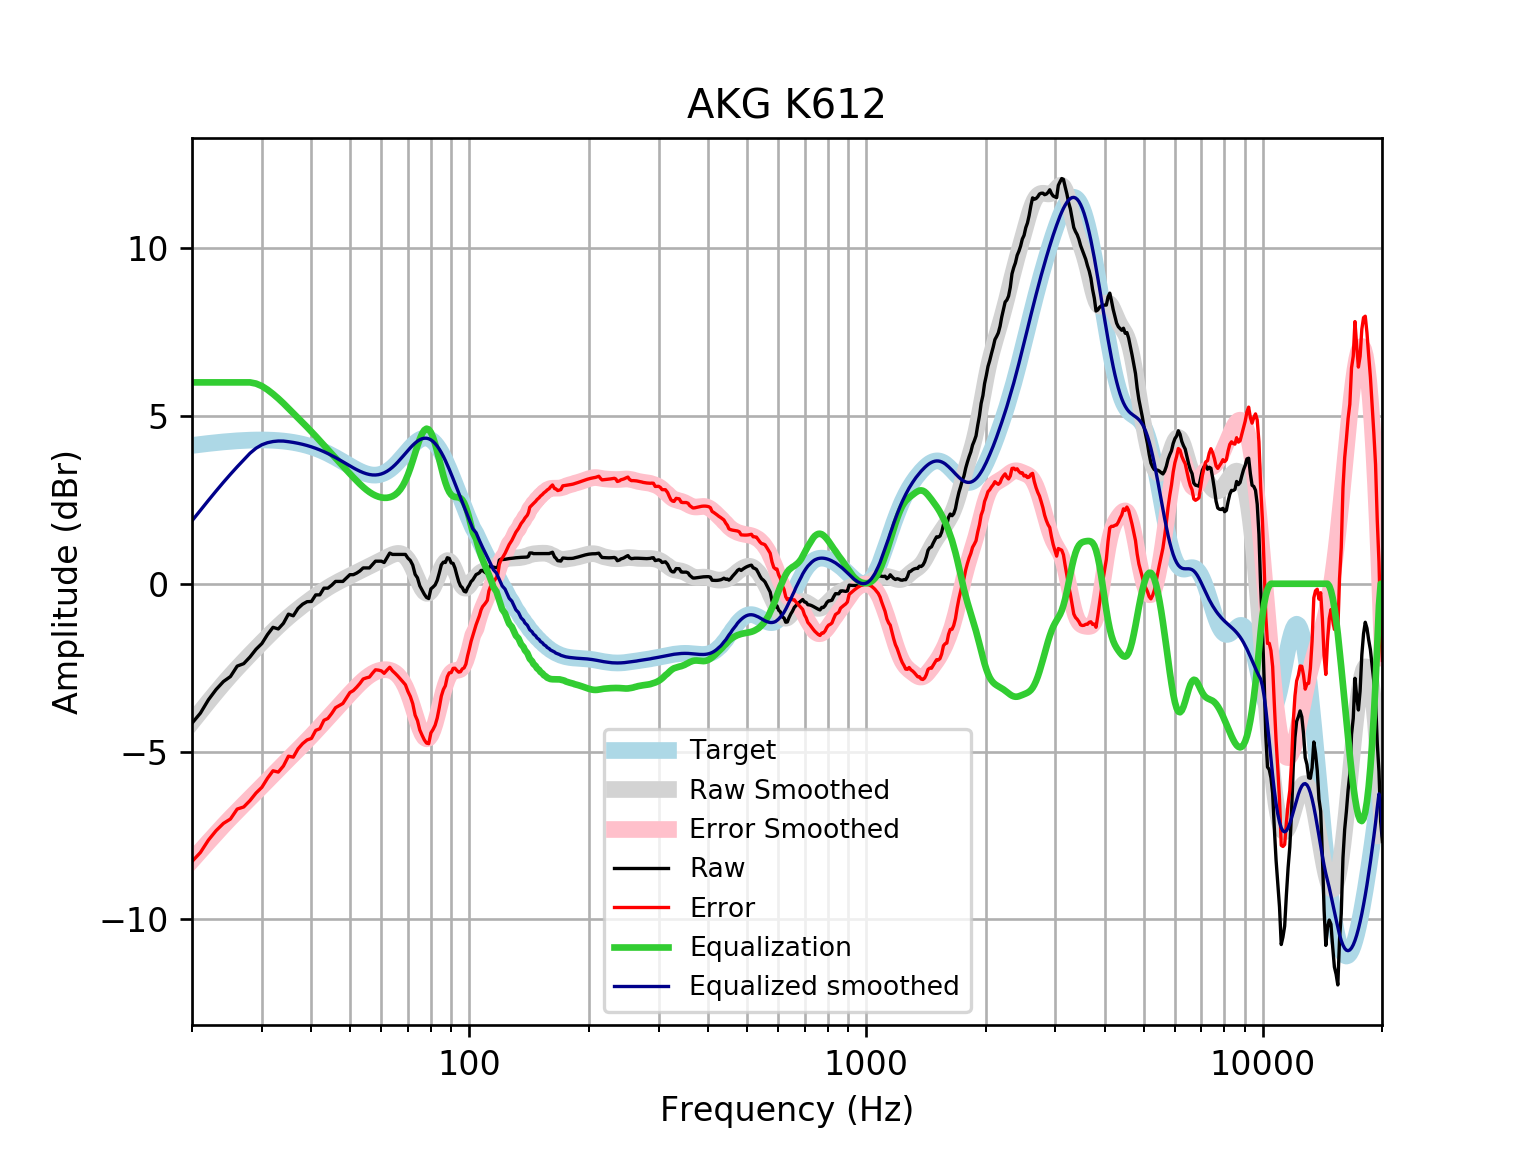

The data file committed next to this chart (first rows):
frequency, raw, error, smoothed, error_smoothed, equalization, equalized_raw, equalized_smoothed, target
20, -4.155, -8.275, -4.125, -8.245, 6, 1.845, 1.875, 4.121
21, -3.855, -8.007, -3.811, -7.963, 6.0, 2.145, 2.189, 4.152
22, -3.457, -7.638, -3.515, -7.695, 6.0, 2.543, 2.485, 4.18
23, -3.151, -7.357, -3.237, -7.442, 6, 2.849, 2.763, 4.205
24, -2.914, -7.141, -2.977, -7.203, 6, 3.086, 3.023, 4.227
25, -2.764, -7.009, -2.737, -6.982, 6, 3.236, 3.263, 4.245
26, -2.453, -6.713, -2.514, -6.774, 6.0, 3.547, 3.486, 4.259
27, -2.381, -6.651, -2.307, -6.578, 6, 3.619, 3.693, 4.271
28, -2.181, -6.46, -2.112, -6.39, 6, 3.819, 3.888, 4.278
29, -1.952, -6.235, -1.926, -6.209, 5.964, 4.012, 4.038, 4.283
30, -1.781, -6.065, -1.748, -6.032, 5.89, 4.109, 4.142, 4.284
31, -1.513, -5.794, -1.578, -5.86, 5.782, 4.269, 4.203, 4.281
32, -1.298, -5.573, -1.417, -5.693, 5.655, 4.357, 4.238, 4.275
33, -1.346, -5.611, -1.266, -5.531, 5.52, 4.173, 4.254, 4.265
34, -1.178, -5.429, -1.125, -5.376, 5.376, 4.198, 4.251, 4.251
35, -0.9049, -5.138, -0.9933, -5.226, 5.226, 4.322, 4.233, 4.233
36, -0.9549, -5.166, -0.8713, -5.082, 5.082, 4.128, 4.211, 4.211
37, -0.7352, -4.92, -0.7575, -4.942, 4.942, 4.207, 4.185, 4.185
38, -0.6091, -4.764, -0.6504, -4.804, 4.804, 4.195, 4.154, 4.155
39, -0.5341, -4.654, -0.5489, -4.668, 4.668, 4.134, 4.119, 4.12
40, -0.528, -4.608, -0.4525, -4.532, 4.532, 4.004, 4.079, 4.08
41, -0.3325, -4.369, -0.3608, -4.396, 4.396, 4.064, 4.035, 4.037
42, -0.3298, -4.319, -0.2742, -4.261, 4.261, 3.932, 3.987, 3.989
43, -0.1318, -4.069, -0.1931, -4.128, 4.128, 3.997, 3.935, 3.937
44, -0.1318, -4.013, -0.1178, -3.997, 3.997, 3.866, 3.88, 3.881
45, -0.04116, -3.864, -0.04842, -3.87, 3.87, 3.828, 3.821, 3.823
46, 0.06938, -3.693, 0.01535, -3.745, 3.745, 3.814, 3.76, 3.762
47, 0.06938, -3.63, 0.07433, -3.624, 3.624, 3.693, 3.698, 3.7
48, 0.06938, -3.567, 0.1296, -3.505, 3.505, 3.575, 3.635, 3.636
49, 0.17, -3.404, 0.1824, -3.39, 3.39, 3.56, 3.572, 3.574
50, 0.2705, -3.242, 0.2336, -3.278, 3.278, 3.549, 3.512, 3.512
51, 0.2705, -3.183, 0.284, -3.17, 3.17, 3.44, 3.454, 3.454
52, 0.3175, -3.082, 0.3338, -3.066, 3.066, 3.384, 3.4, 3.4
53, 0.3824, -2.969, 0.3828, -2.969, 2.969, 3.352, 3.352, 3.351
54, 0.4717, -2.838, 0.4309, -2.88, 2.88, 3.352, 3.311, 3.31
55, 0.4717, -2.805, 0.4777, -2.801, 2.801, 3.273, 3.279, 3.276
56, 0.4717, -2.781, 0.5233, -2.732, 2.732, 3.204, 3.255, 3.253
57, 0.574, -2.665, 0.5679, -2.674, 2.674, 3.248, 3.242, 3.239
58, 0.6728, -2.564, 0.612, -2.628, 2.628, 3.301, 3.24, 3.237
59, 0.6728, -2.573, 0.6561, -2.594, 2.594, 3.267, 3.25, 3.246
60, 0.6728, -2.595, 0.7004, -2.572, 2.572, 3.244, 3.272, 3.268
61, 0.6326, -2.669, 0.7447, -2.561, 2.561, 3.193, 3.305, 3.301
62, 0.7734, -2.573, 0.7882, -2.562, 2.562, 3.336, 3.35, 3.346
63, 0.9142, -2.488, 0.8291, -2.577, 2.577, 3.491, 3.406, 3.402
64, 0.874, -2.594, 0.8648, -2.606, 2.606, 3.48, 3.471, 3.468
65, 0.874, -2.668, 0.8916, -2.653, 2.653, 3.527, 3.545, 3.542
66, 0.874, -2.748, 0.9048, -2.72, 2.72, 3.594, 3.625, 3.622
67, 0.874, -2.834, 0.8994, -2.81, 2.81, 3.684, 3.709, 3.707
68, 0.874, -2.922, 0.8699, -2.926, 2.926, 3.8, 3.796, 3.796
69, 0.874, -3.01, 0.8122, -3.072, 3.072, 3.946, 3.884, 3.884
70, 0.7635, -3.207, 0.7237, -3.246, 3.246, 4.009, 3.97, 3.97
71, 0.6932, -3.359, 0.6052, -3.446, 3.446, 4.139, 4.051, 4.053
72, 0.5559, -3.572, 0.4612, -3.665, 3.665, 4.22, 4.126, 4.128
73, 0.2803, -3.915, 0.3005, -3.892, 3.892, 4.172, 4.192, 4.195
74, 0.1768, -4.075, 0.1354, -4.112, 4.112, 4.289, 4.248, 4.251
75, -0.06094, -4.356, -0.01948, -4.311, 4.311, 4.25, 4.291, 4.295
76, -0.1861, -4.512, -0.1493, -4.47, 4.47, 4.284, 4.321, 4.325
77, -0.3119, -4.653, -0.241, -4.577, 4.577, 4.265, 4.336, 4.341
78, -0.408, -4.749, -0.2853, -4.621, 4.621, 4.213, 4.336, 4.34
79, -0.4395, -4.764, -0.2781, -4.598, 4.598, 4.158, 4.32, 4.324
... 553 more rows
